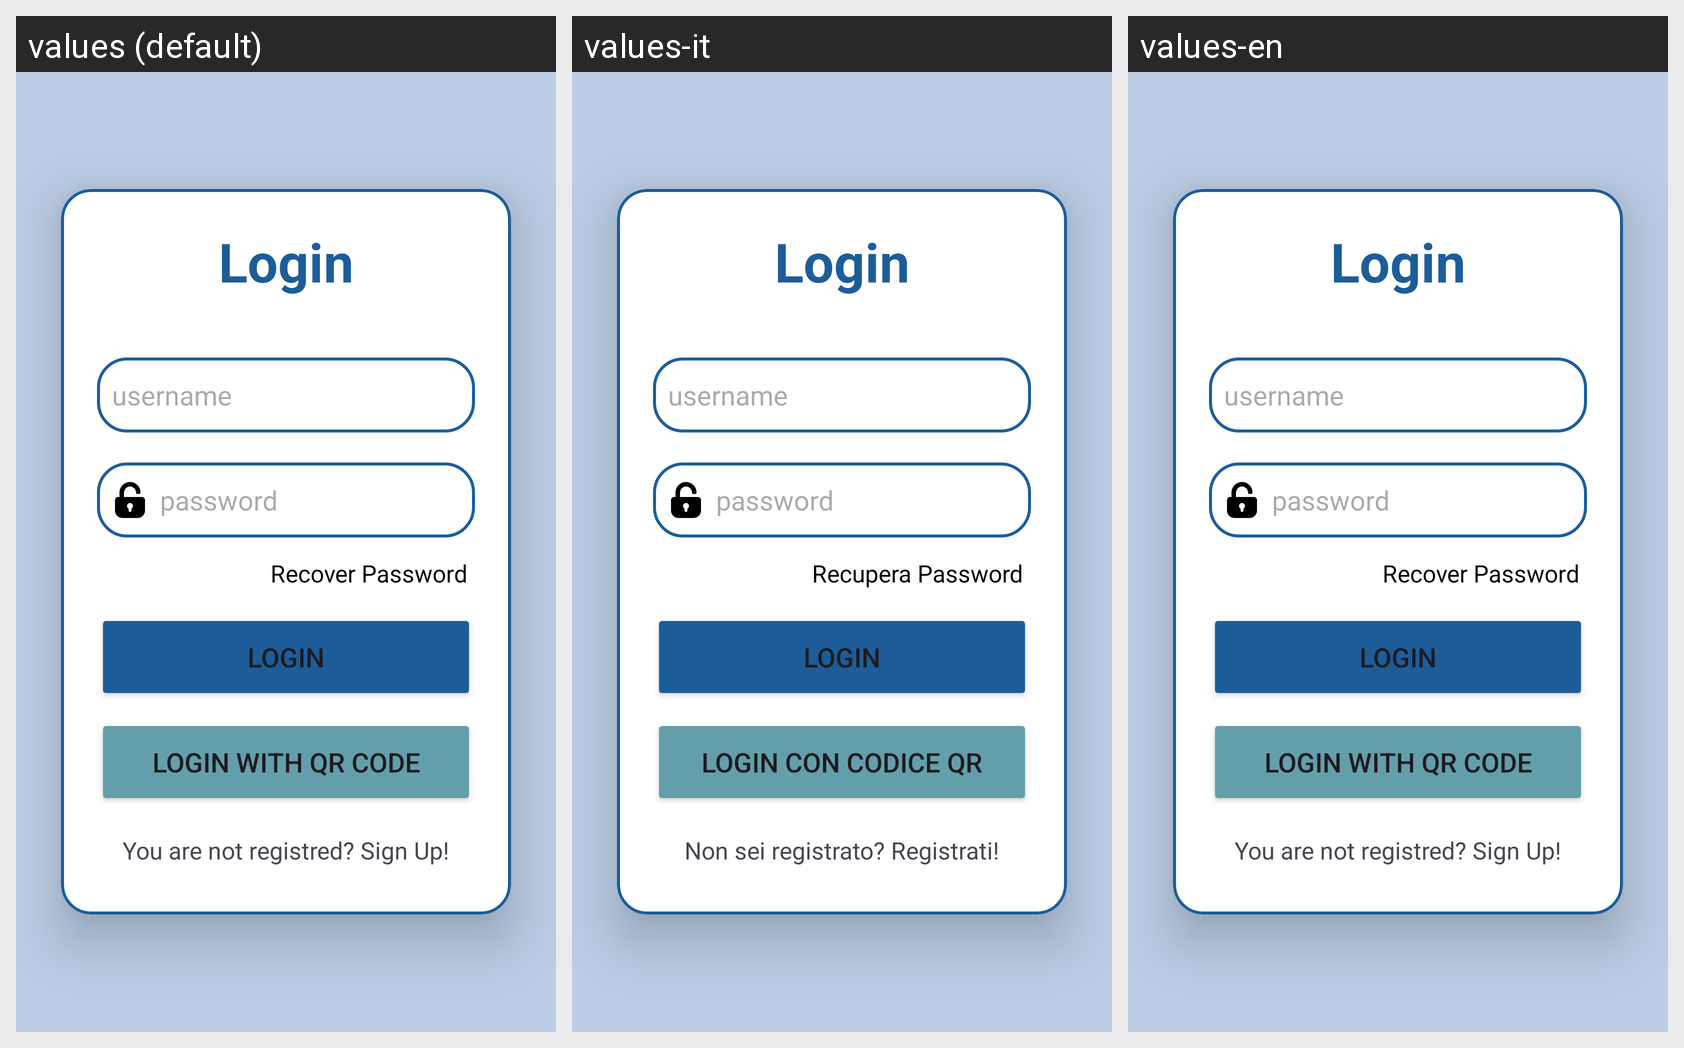

Here is an Android app screen in its default locale and in the app's own translations. Write out the translated-string differences for the strings that appear on this screen.
Android screen res/layout/activity_login.xml rendered under 3 locales, left to right: values (default), values-it, values-en. Device: Nexus 5 (rendered at 1080×1920; each locale shown at half size, 540×960, under a caption strip naming it); theme Theme.AsilApp.
Strings drawn on this screen, with the default value and each locale's value (text and hints the layout hard-codes, and strings that could not be matched under every locale, appear in the picture but are not listed):

title_activity_login
  values: Login
  values-it: Login  [not translated; the default value is used]
  values-en: Login  [not translated; the default value is used]

logine_retrpsw
  values: Recover Password
  values-it: Recupera Password
  values-en: Recover Password

log_logbtn
  values: LOGIN
  values-it: LOGIN  [not translated; the default value is used]
  values-en: LOGIN  [not translated; the default value is used]

log_loginqr
  values: Login with QR Code
  values-it: Login con Codice QR
  values-en: Login with QR Code

log_notreg
  values: You are not registred? Sign Up!
  values-it: Non sei registrato? Registrati!
  values-en: You are not registred? Sign Up!
